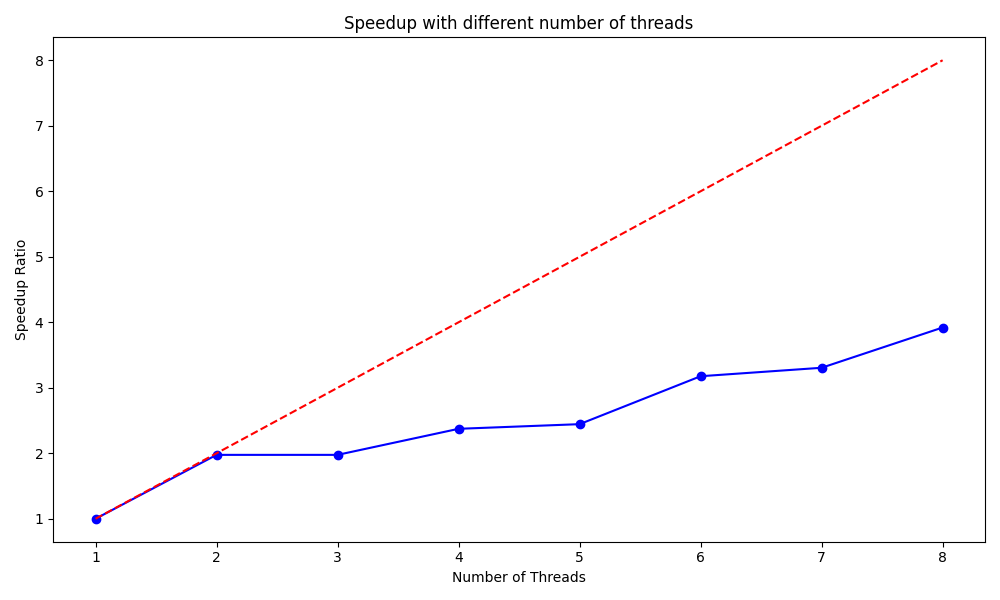

The table this chart was drawn from, first rows:
numThread, timeInMs
1, 448.7
2, 229.5
3, 229.5
4, 187.5
5, 182.1
6, 141.7
7, 134.6
8, 114.8
